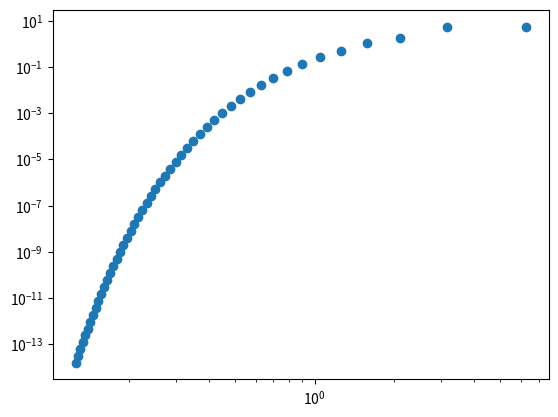

The script that saved this image:
import numpy as np
import matplotlib.pyplot as plt
from math import cos, sin, exp, pi


# initial data
m = 50
def h(m):
    return 2*pi/m

# define function
def f(x):
    return 1/(5/4 -cos(x))
    #return sin(x)

# define Composite trapezium rule
def comp_trap(x_0, x_m, m):
    h_val = h(m)
    sum_f=0
    for i in range(m):
        x_1 = x_0 + h_val
        sum_f += (f(x_0) + f(x_1))
        x_0 = x_1
    return 0.5*h_val*sum_f
# exact reslut for int f(x)
exact_f = 8*pi/3


# create error lists
e_ls =[]
h_ls = []


# loop each m for Composite trapezium rule
for i in range(1,m+1):
    f_val = comp_trap(-pi, pi, i)
    error = abs(exact_f - f_val)
    print(i, f_val, error)
    e_ls.append(error)
    h_ls.append(h(i))



plt.xscale('log')
plt.yscale('log')
plt.scatter(h_ls, e_ls)
plt.show()

